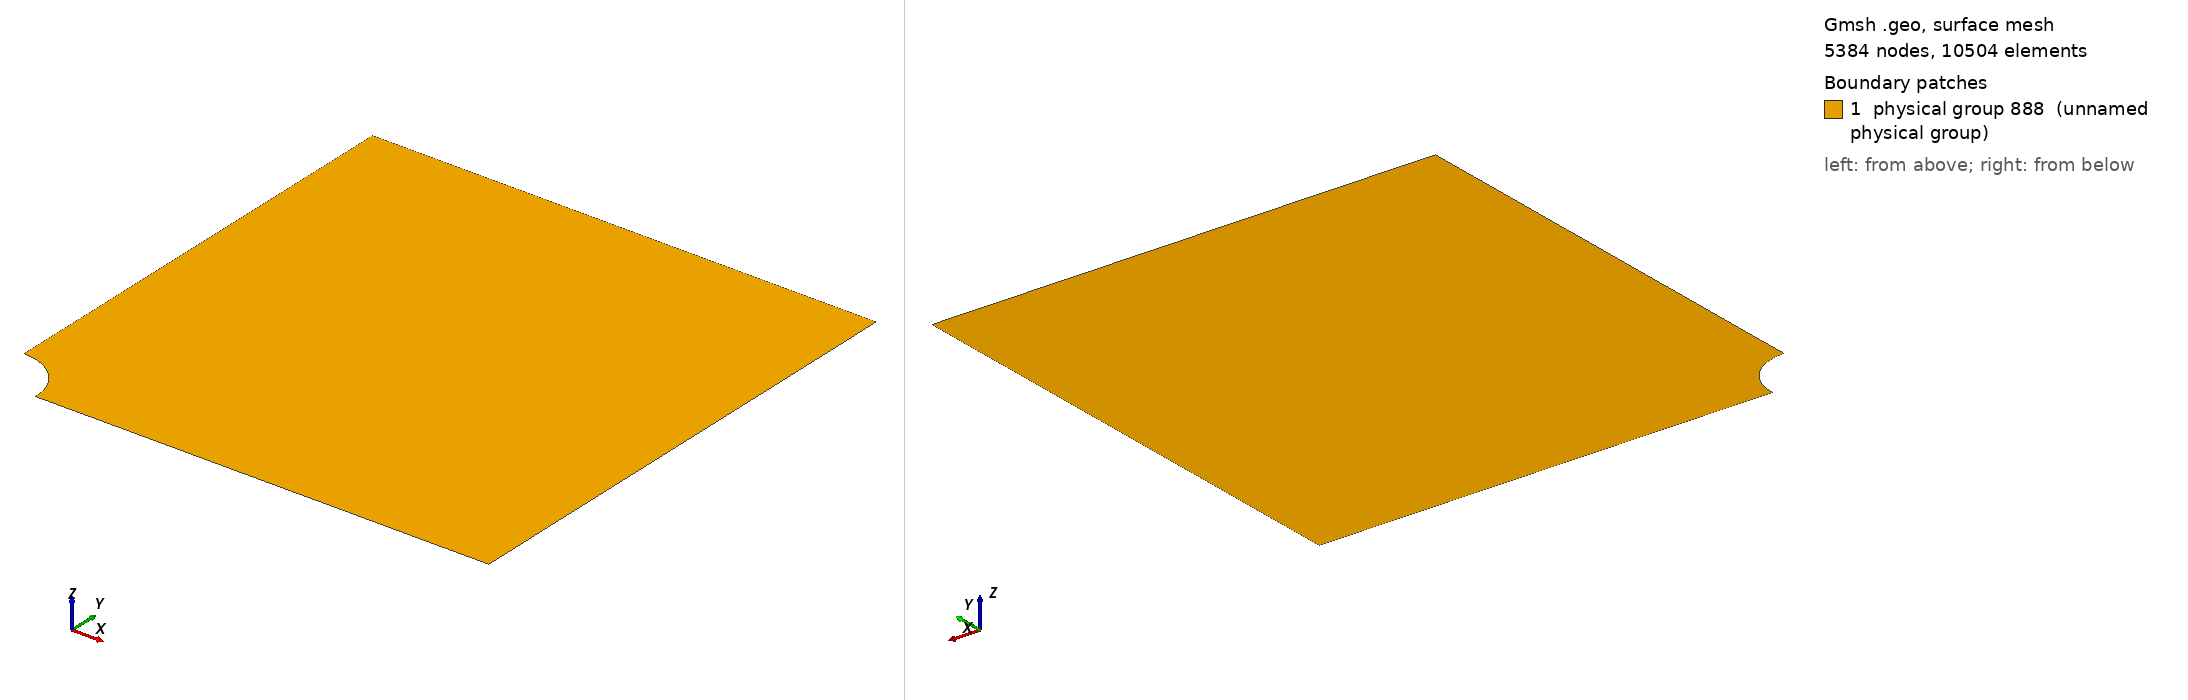

Gmsh geometry script, surface-meshed: 5384 nodes, 10504 surface elements. Boundary patches (legend numbers): 1 physical group 888 (unnamed physical group). Left view from above one corner, right view from below the opposite corner. Legend entries are the model's physical surfaces. The drawing asked Gmsh for element sizes between 1% and 20% of the model's largest extent; the script's own settings can give other sizes.

=== plate-hole.geo (drawn) ===
l  = 50.;
w  = 50.;
r  = 5;


h = 1.;
h2 =  h/4;

Point(1) = {0,0,0,h}; // center of the hole

Point(2) = {r,0,0,h2};
Point(3) = {l,0,0,h};
Point(4) = {l,w,0,h};
Point(5) = {0,w,0,h};
Point(6) = {0,r,0,h2};


Circle(1) = {2,1,6};
Line(2) = {2,3};
Line(3) = {3,4};
Line(4) = {4,5};
Line(5) = {5,6};

Line Loop(1) = {-1,2,3,4,5};

Plane Surface(1) = {1};


Physical Line(333)  = {5}; // left edge
Physical Line(444)  = {2}; // bottom edge
Physical Line(555)  = {3}; // right edge

Physical Surface(888) = {1}; // substrate
